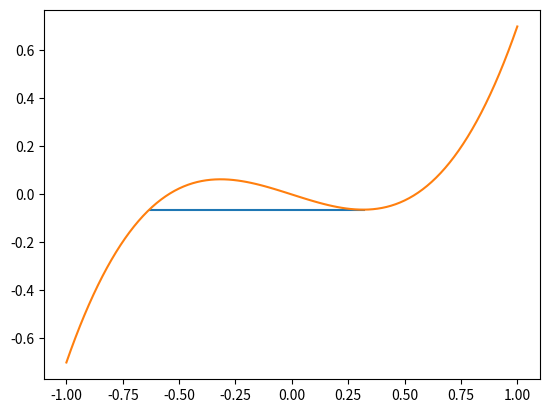

The matplotlib source for this figure:
# -*- coding: utf-8 -*-
"""
Created on Sat Jan  4 20:28:08 2020

@author: Flo
"""

import matplotlib.pyplot as plt
import numpy as np

x = np.linspace(-1,1,101)
y = x**3 - 0.3*x

bx = 0.32
by = bx**3 - 0.3*bx

ax = -0.63


plt.plot((ax, bx), (by, by))
plt.plot(x, y)